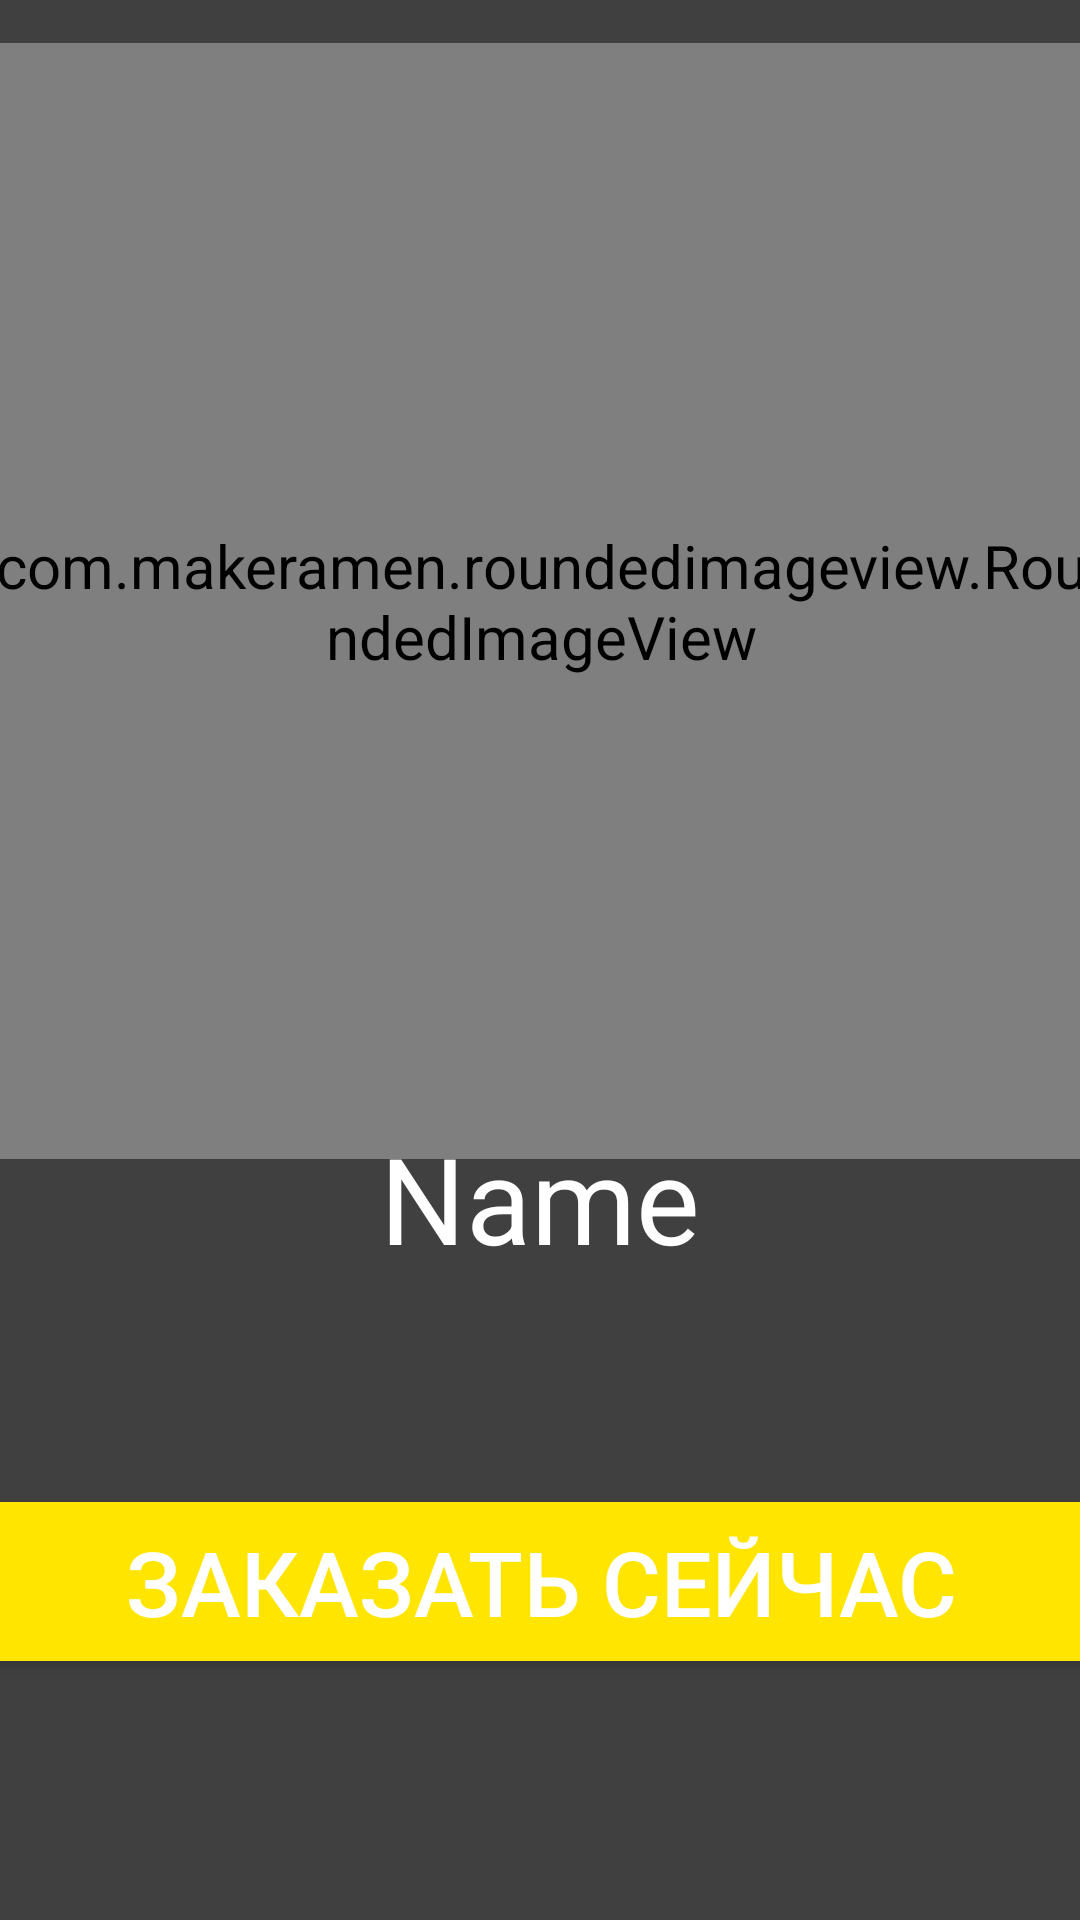

Here is an Android app screen rendered from its layout file. Give the layout XML and the strings, colors and styles it references.
<!-- AndroidManifest.xml: application theme Theme.Flowers -->
<!-- res/layout/activity_flower_item_page.xml -->
<?xml version="1.0" encoding="utf-8"?>
<androidx.constraintlayout.widget.ConstraintLayout xmlns:android="http://schemas.android.com/apk/res/android"
    xmlns:app="http://schemas.android.com/apk/res-auto"
    xmlns:tools="http://schemas.android.com/tools"
    android:layout_width="match_parent"
    android:layout_height="match_parent"
    tools:context=".FlowerItemPage">

    <com.makeramen.roundedimageview.RoundedImageView
        android:id="@+id/flower_photo_in_page"
        android:layout_width="365dp"
        android:layout_height="372dp"
        android:src="@mipmap/ic_launcher"
        app:riv_corner_radius="15dp"
        app:riv_border_width="10dp"
        app:riv_border_color="#FFE500"
        app:layout_constraintBottom_toBottomOf="parent"
        app:layout_constraintEnd_toEndOf="parent"
        app:layout_constraintHorizontal_bias="0.498"
        app:layout_constraintStart_toStartOf="parent"
        app:layout_constraintTop_toTopOf="parent"
        app:layout_constraintVertical_bias="0.053" />

    <TextView
        android:id="@+id/flower_name_in_page"
        android:layout_width="wrap_content"
        android:layout_height="wrap_content"
        android:text="Name"
        android:textSize="40dp"
        app:layout_constraintBottom_toBottomOf="parent"
        app:layout_constraintEnd_toEndOf="parent"
        app:layout_constraintStart_toStartOf="parent"
        app:layout_constraintTop_toTopOf="parent"
        app:layout_constraintVertical_bias="0.635" />

    <Button
        android:id="@+id/pay_btn"
        android:layout_width="377dp"
        android:layout_height="65dp"
        android:backgroundTint="#FFE500"
        android:text="Заказать сейчас"
        android:textSize="30dp"
        android:textColor="#FFF"
        app:cornerRadius="15dp"
        app:layout_constraintBottom_toBottomOf="parent"
        app:layout_constraintEnd_toEndOf="parent"
        app:layout_constraintStart_toStartOf="parent"
        app:layout_constraintTop_toTopOf="parent"
        app:layout_constraintVertical_bias="0.86" />

</androidx.constraintlayout.widget.ConstraintLayout>
<!-- resources referenced by this layout -->
<resources>
  <style name="Theme.Flowers" parent="Base.Theme.Flowers" />
  <style name="Base.Theme.Flowers" parent="Theme.Material3.DayNight.NoActionBar">
          <item name="colorPrimary">#272727</item>
          <item name="android:windowBackground">#404040</item>
          <item name="android:navigationBarColor">#2C2C2C</item>
          <item name="android:textViewStyle">@style/custom_flower_list_text</item>
      </style>
  <style name="custom_flower_list_text" parent="@android:style/Widget.TextView">
          <item name="android:textSize">20dp</item>
          <item name="android:textColor">#FFF</item>
      </style>
</resources>
